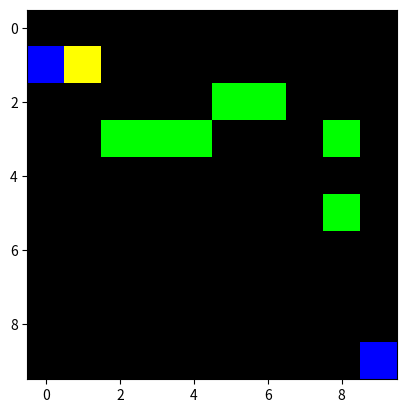
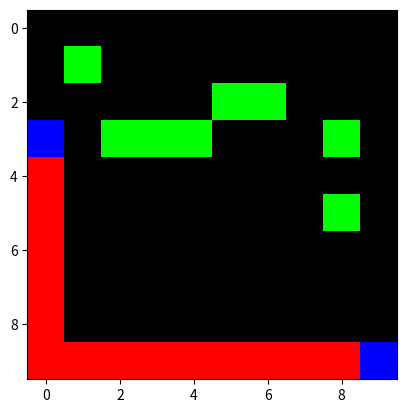
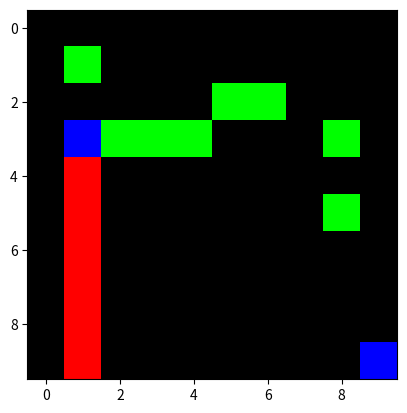
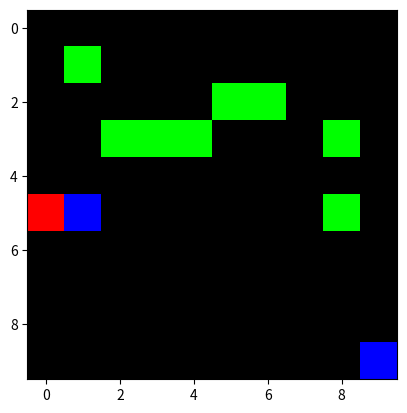
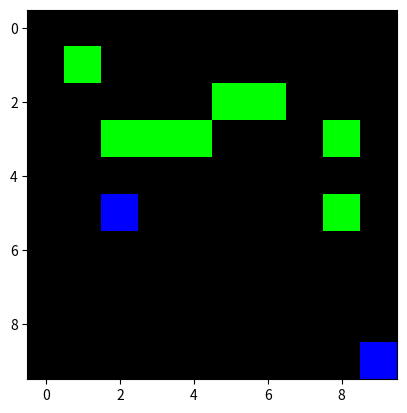
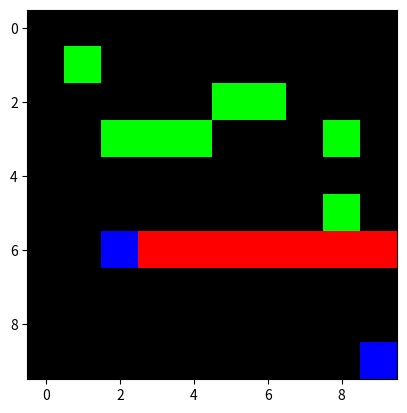
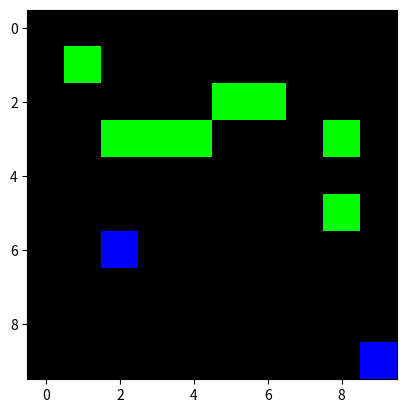
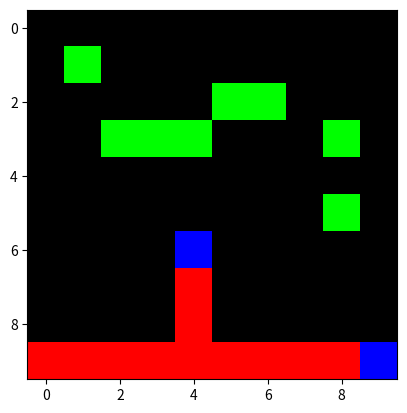
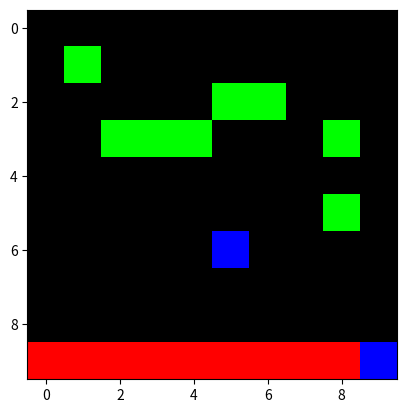
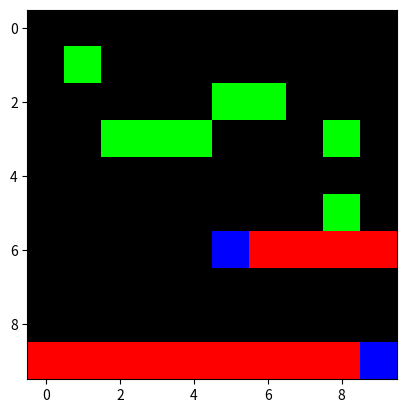
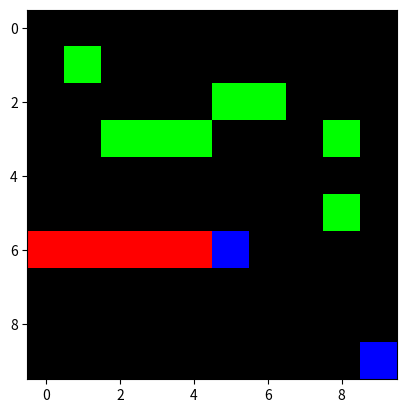
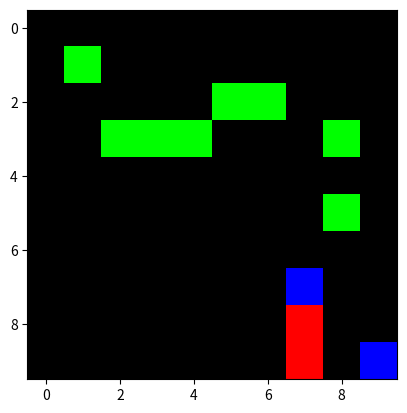
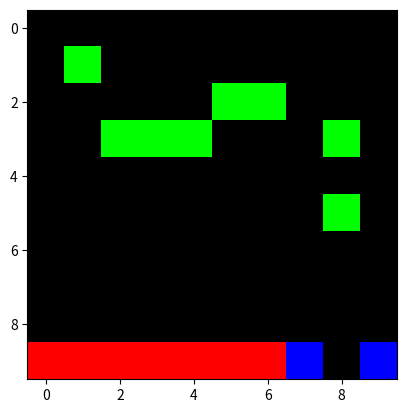
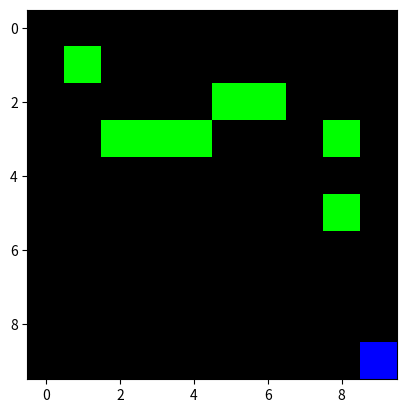
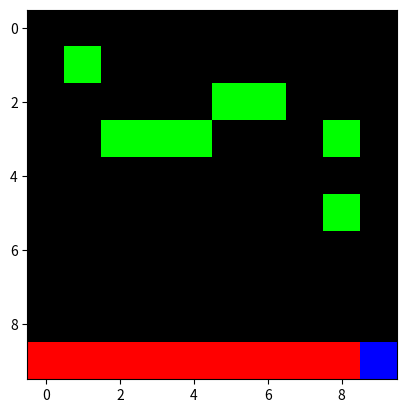

Write the Python code that produced these figures, in order.
import numpy as np
from math import floor
import matplotlib.pyplot as plt

class Controller(object):
    def __init__(self, name):
        self.name = name

    def choose_move(self, moveList, board):
        pass

    def choose_shot(self, board):
        pass

class Human(Controller):
    ''' Human-controlled player for game api # TODO: finish '''
    def __init__(self, name):
        super(Human, self).__init__(name)

    def choose_move(self, moveList, board):
        pass

    def choose_shot(self, board):
        pass

class Bot(Controller):
    ''' Bot-controlled player that learns across games '''
    def __init__(self, name):
        super(Bot, self).__init__(name)

    def choose_move(self, moveList, board):
        i = np.random.randint(0, len(moveList))
        return moveList[i]

    def choose_shot(self, board):
        i = np.random.randint(0, 5)
        return [None, 0, 1, 2, 3][i]


class Player(object):
    ''' Base player class to be inherited by Human and Bot '''
    def __init__(self, x, y, controller):
        self.name = controller.name
        self.x = x
        self.y = y
        self.controller = controller

    def move(self, dx, dy, board):
        nX, nY = self.x + dx, self.y + dy
        board.move_player((nY, nX), (self.y, self.x))
        self.x = nX
        self.y = nY

    def shoot(self, d, board):
        board.add_shot((self.y, self.x), d)

    def possible_moves(self, board):
        return board.get_moves((self.x, self.y))

    def is_shot(self, board):
        ''' Player checks if it is on laser '''
        return (board.board[self.y, self.x, 0] == 1)

    def choose_move(self, board):
        moveList = self.possible_moves(board)
        moveChoice = self.controller.choose_move(moveList, board)
        return moveChoice

    def choose_shot(self, board):
        shotChoice = self.controller.choose_shot(board)
        return shotChoice


class Board(object):
    def __init__(self, size, players, cp):
        '''
        Builds board object for laser tag. Stored as third order tensor of shape
        (size, size, 3) where last three dims correspond to shots, walls,
        and players, in that order. Board is low-level object contained in
        higher-level Game object.
        Args:
            size:           Length of one axis of square board.
            players:        List of Player objects for players in game.
            cp:            APPROX wall cover percent of board. Does not account
                            for repetition. If p is 1, entire board
                            will be covered except for edge paths.
        '''
        self.size = size
        self.max = size - 1
        self.board = np.zeros((size, size, 3))
        # add walls
        if (cp == 0):
            pass
        elif (cp == 1):
            self.board[1:self.max, 1:self.max, 1] = 1
        elif (0 < cp < 1):
            coverNum = floor(cp * (self.max)**2)
            xCover = np.random.randint(1, self.max, coverNum)
            yCover = np.random.randint(1, self.max, coverNum)
            self.board[yCover, xCover, 1] = 1
        else:
            raise ValueError(f'Expected p in range [0, 1], but found {p}.')
        # add players
        for player in players:
            if self.board[player.y, player.x, 2] == 0:
                self.board[player.y, player.x, 2] = 1
            else:
                raise ValueError('Cannot place two players on the same spot.')

    def get_moves(self, loc):
        ''' Returns list of possible moves at loc '''
        x, y = loc
        minX, maxX = max(0, x-1), min(self.max, x+2)
        minY, maxY = max(0, y-1), min(self.max, y+2)
        kernel = np.sum(self.board[minY:maxY, minX:maxX, 1:], axis=2)
        # plt.imshow(kernel)
        # plt.show()
        posMoves = list()
        for i, row in enumerate(kernel):
            for j, elt in enumerate(row):
                if (elt == 0):
                    posMoves.append((j, i))
        return posMoves

    def move_player(self, newLoc, prevLoc):
        ''' Lossily moves player from prevLoc to newLoc '''
        self.board[prevLoc[0], prevLoc[1], 2] = 0
        self.board[newLoc[0], newLoc[1], 2] = 1

    def clear_shots(self):
        self.board[:, :, 0] = 0

    def add_shot(self, start, d):
        '''
        Adds shot from start in straight line in direction d. Directions are
        0 - up, 1 - right, 2 - down, 3 - left. Go as far as they can before
        hitting a wall.
        '''
        if (d == 0):
            sliceList = list(self.board[:start[0], start[1], 1])
            sliceList.reverse()
            try:
                wallDist = sliceList.index(1) + 1
            except ValueError:
                wallDist = self.size
            stop = max(0, start[0]-wallDist)
            self.board[stop:start[0], start[1], 0] = 1
        elif (d == 1):
            sliceList = list(self.board[start[0], start[1]:, 1])
            try:
                wallDist = sliceList.index(1) + 1
            except ValueError:
                wallDist = self.size
            stop = start[1] + wallDist
            self.board[start[0], (start[1]+1):stop, 0] = 1
        elif (d == 2):
            sliceList = list(self.board[start[0]:, start[1], 1])
            try:
                wallDist = sliceList.index(1) + 1
            except ValueError:
                wallDist = self.size
            stop = start[0]+wallDist
            self.board[(start[0]+1):stop, start[1], 0] = 1
        elif (d == 3):
            sliceList = list(self.board[start[0], :start[1], 1])
            sliceList.reverse()
            try:
                wallDist = sliceList.index(1) + 1
            except ValueError:
                wallDist = self.size
            stop = max(0 , start[1]-wallDist)
            self.board[start[0], stop:start[1], 0] = 1
        else:
            raise ValueError(f'Expected d in range [0, 3], but found {d}.')

    def vis(self, show=True, outPath=False):
        plt.imshow(self.board)
        if outPath:
            plt.savefig(outPath)
        if show:
            plt.show()


class Game(object):
    def __init__(self, boardSize, cp, train=True):
        self.p1 = Player(0, 0, Bot('p1'))
        self.p2 = Player(boardSize-1, boardSize-1, Bot('p2'))
        self.board = Board(boardSize, [self.p1, self.p2], cp)
        self.roundCount = 0

    def player_turn(self, p):
        ''' Runs turn for player p. Returns False if they are dead. '''
        if p.is_shot(self.board):
            return False
        move = p.choose_move(self.board)
        if not move:
            return False
        p.move(move[0], move[1], self.board)
        shot = p.choose_shot(self.board)
        if shot:
            print(p.name)
            p.shoot(shot, self.board)
        return True

    def win(self, p):
        ''' Gives winning conditions to player '''
        # if isinstance(p.controller, Bot):
        #     pass
        #     break
        # else:
        #     pass
        print(f'{p.name} is the winner!')

    def play_round(self):
        ''' Plays round returns true if done '''
        if not self.player_turn(self.p1):
            self.win(self.p2)
            return True
        if not self.player_turn(self.p2):
            self.win(self.p1)
            return True
        self.roundCount += 1
        self.board.vis()
        self.board.clear_shots()
        return False

    def play(self, maxRound=10):
        for i in range(maxRound):
            if self.play_round():
                break


x = Game(10, 0.1)
x.play(100)

# p1 = Player('derek', 0, 0, Bot())
# p2 = Player('landon', 10, 10, Bot())
# x = Board(11, [p1, p2], 1)
# x.vis()
# for i in range(10):
#     mL = p.possible_moves(x)
#     print(mL)
#     m = mL[np.random.randint(0, len(mL))]
#     p.move(m[0], m[1], x)
#     x.vis()
